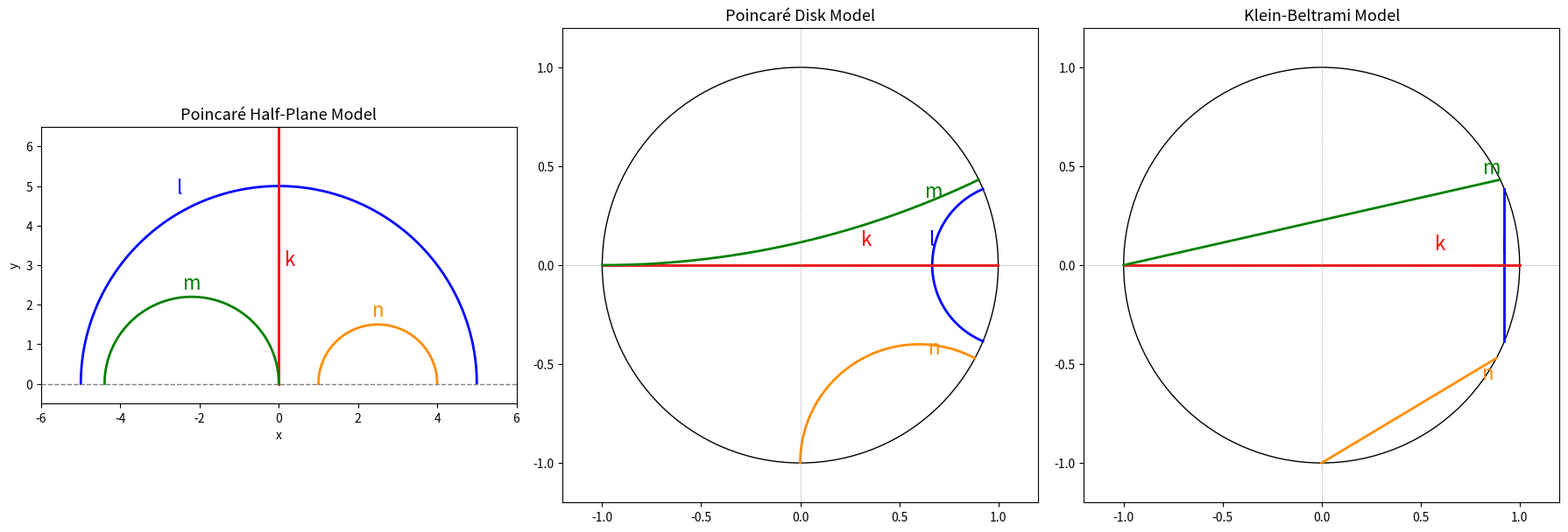

This chart was generated by the following Python code:
import numpy as np
import matplotlib.pyplot as plt

def cayley(z):
    return (z - 1j) / (z + 1j)

def poincare_to_klein(w):
    r2 = np.abs(w)**2
    return 2 * w / (1 + r2)

theta = np.linspace(0, np.pi, 800)

# Geodesics in the half-plane
z_l = 5 * np.exp(1j * theta)
y_k = np.logspace(-3, 3, 800)
z_k = 1j * y_k
z_m = -2.2 + 2.2 * np.exp(1j * theta)
z_n = 2.5 + 1.5 * np.exp(1j * theta)

# Transform to Poincaré disk
w_l, w_k, w_m, w_n = cayley(z_l), cayley(z_k), cayley(z_m), cayley(z_n)

# Transform to Klein-Beltrami
k_l, k_k, k_m, k_n = (poincare_to_klein(w) for w in (w_l, w_k, w_m, w_n))

# Representative points for labels (in the half-plane)
z_lab = {
    'l': 5j,              # top of big semicircle
    'k': 2j,              # point on vertical ray
    'm': -2.2 + 2.2j,     # top of left semicircle
    'n': 2.5 + 1.5j,      # top of right semicircle
}

# Transformed label positions
w_lab = {k: cayley(z) for k, z in z_lab.items()}
k_lab = {k: poincare_to_klein(w) for k, w in w_lab.items()}

# Small outward offsets so the label sits just off the curve
w_off = {'l': 0.10j, 'k': 0.10j, 'm': 0.10 + 0.05j, 'n': 0.08 - 0.05j}
k_off = {'l': 0.06j, 'k': 0.08j, 'm': 0.05 + 0.05j, 'n': 0.05 - 0.05j}

fig, axes = plt.subplots(1, 3, figsize=(18, 6))
colors = {'l': 'blue', 'k': 'red', 'm': 'green', 'n': 'darkorange'}

# --- 1. Half-plane ---
ax = axes[0]
ax.plot(z_l.real, z_l.imag, color=colors['l'], linewidth=2)
ax.plot(z_k.real, z_k.imag, color=colors['k'], linewidth=2)
ax.plot(z_m.real, z_m.imag, color=colors['m'], linewidth=2)
ax.plot(z_n.real, z_n.imag, color=colors['n'], linewidth=2)
ax.axhline(0, color='gray', linestyle='--', linewidth=1)
ax.set_xlim(-6, 6); ax.set_ylim(-0.5, 6.5)
ax.set_aspect('equal')
ax.set_title('Poincaré Half-Plane Model', fontsize=13)
ax.set_xlabel('x'); ax.set_ylabel('y')
ax.text(-2.5, 4.8, 'l', fontsize=16, ha='center', color=colors['l'])
ax.text(0.15, 3.0, 'k', fontsize=16, ha='left', color=colors['k'])
ax.text(-2.2, 2.4, 'm', fontsize=16, ha='center', color=colors['m'])
ax.text(2.5, 1.7, 'n', fontsize=16, ha='center', color=colors['n'])

# --- 2. Poincaré disk ---
ax = axes[1]
ax.plot(w_l.real, w_l.imag, color=colors['l'], linewidth=2)
ax.plot(w_k.real, w_k.imag, color=colors['k'], linewidth=2)
ax.plot(w_m.real, w_m.imag, color=colors['m'], linewidth=2)
ax.plot(w_n.real, w_n.imag, color=colors['n'], linewidth=2)
ax.add_patch(plt.Circle((0, 0), 1, fill=False, color='black', linewidth=1))
ax.set_xlim(-1.2, 1.2); ax.set_ylim(-1.2, 1.2)
ax.set_aspect('equal')
ax.set_title('Poincaré Disk Model', fontsize=13)
ax.axhline(0, color='gray', linestyle=':', linewidth=0.6)
ax.axvline(0, color='gray', linestyle=':', linewidth=0.6)
for key in 'lkmn':
    p = w_lab[key] + w_off[key]
    ax.text(p.real, p.imag, key, fontsize=16, ha='center',
            color=colors[key])

# --- 3. Klein-Beltrami disk ---
ax = axes[2]
ax.plot(k_l.real, k_l.imag, color=colors['l'], linewidth=2)
ax.plot(k_k.real, k_k.imag, color=colors['k'], linewidth=2)
ax.plot(k_m.real, k_m.imag, color=colors['m'], linewidth=2)
ax.plot(k_n.real, k_n.imag, color=colors['n'], linewidth=2)
ax.add_patch(plt.Circle((0, 0), 1, fill=False, color='black', linewidth=1))
ax.set_xlim(-1.2, 1.2); ax.set_ylim(-1.2, 1.2)
ax.set_aspect('equal')
ax.set_title('Klein-Beltrami Model', fontsize=13)
ax.axhline(0, color='gray', linestyle=':', linewidth=0.6)
ax.axvline(0, color='gray', linestyle=':', linewidth=0.6)
for key in 'lkmn':
    p = k_lab[key] + k_off[key]
    ax.text(p.real, p.imag, key, fontsize=16, ha='center',
            color=colors[key])

plt.tight_layout()
plt.show()
